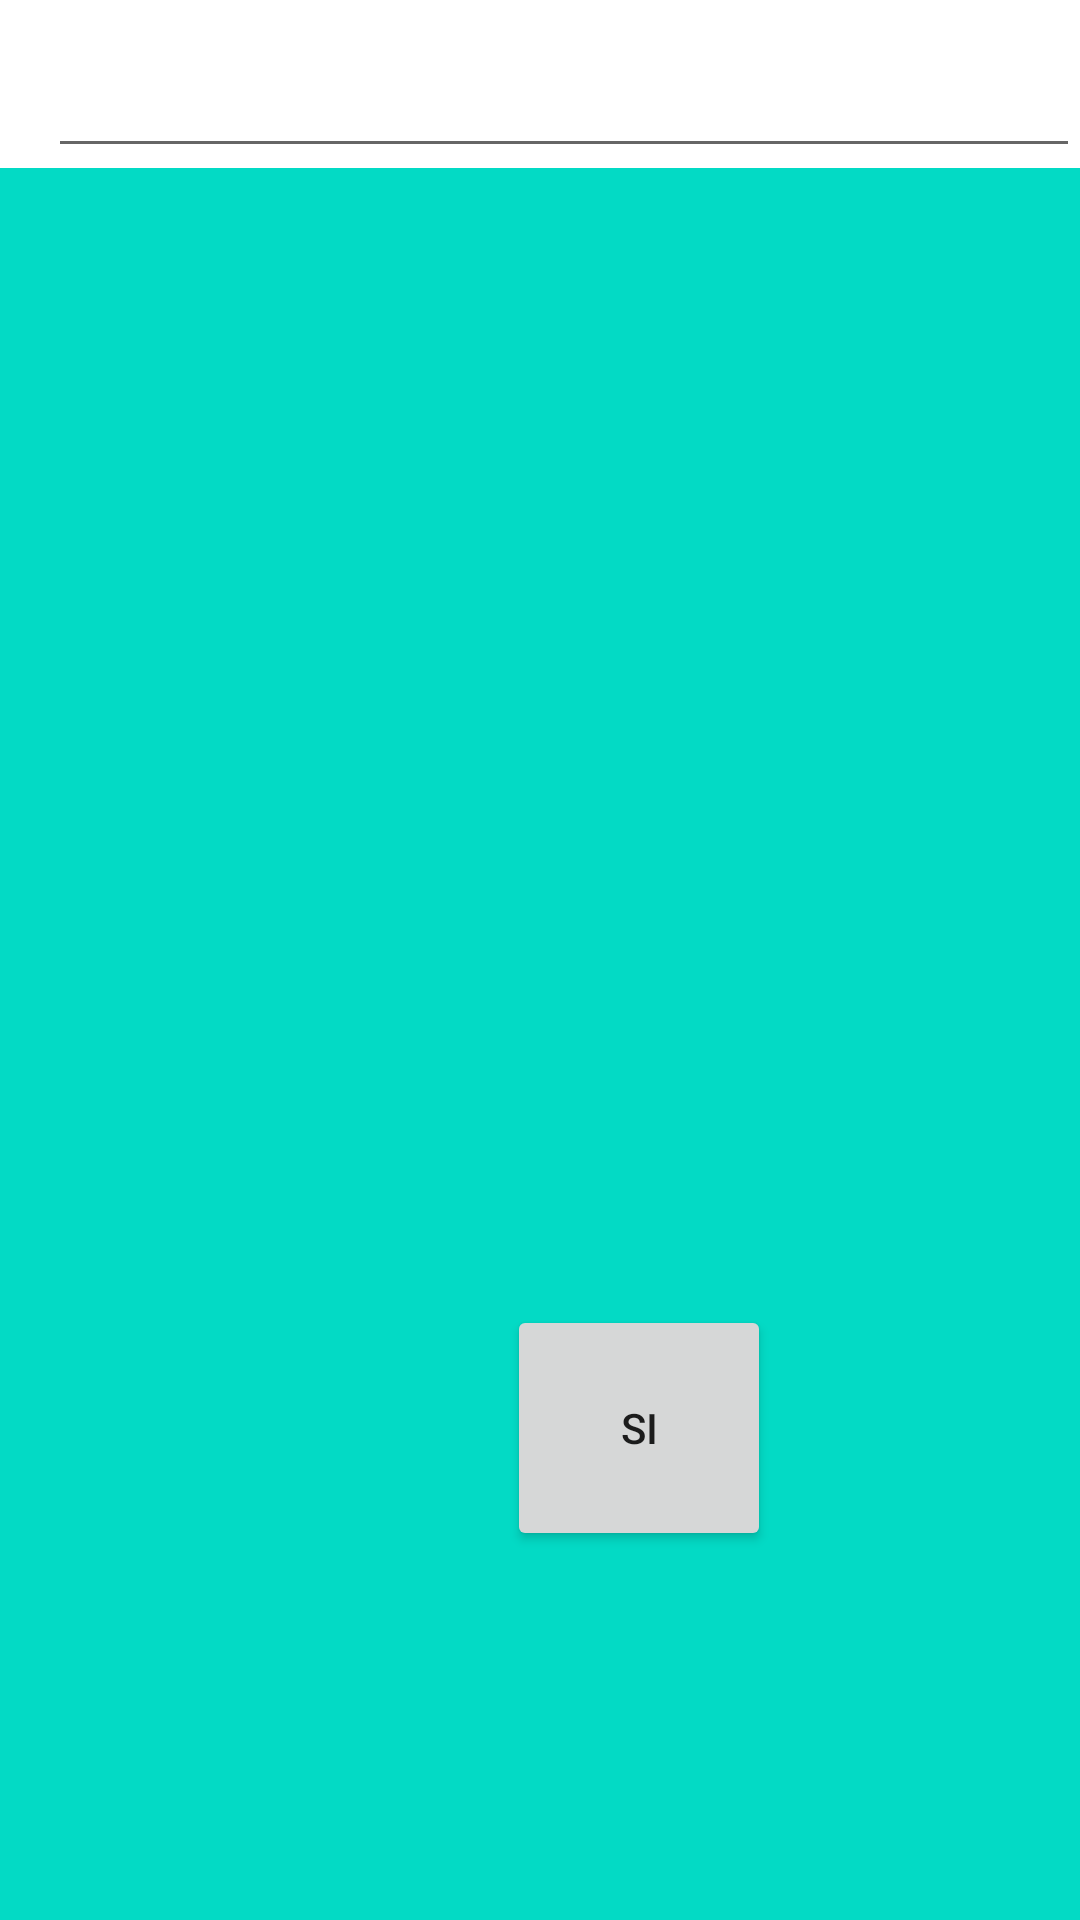

Layout XML and referenced resources for this Android screen:
<!-- AndroidManifest.xml: application theme Theme.Digiplanner -->
<!-- res/layout/fragment_editarpost.xml -->
<?xml version="1.0" encoding="utf-8"?>
<RelativeLayout xmlns:android="http://schemas.android.com/apk/res/android"
    android:layout_width="match_parent"
    android:layout_height="match_parent"
    xmlns:tools="http://schemas.android.com/tools"
    tools:context=".ui.postits.EditarPost">

    <androidx.appcompat.widget.Toolbar
        android:layout_width="match_parent"
        android:layout_height="?attr/actionBarSize"
        android:id="@+id/toolbar_editarpost">

        <EditText
            android:layout_width="match_parent"
            android:layout_height="match_parent"
            android:paddingTop="12dp"
            android:id="@+id/titulo_editarpost"/>

    </androidx.appcompat.widget.Toolbar>

    <EditText
        android:layout_width="match_parent"
        android:layout_height="match_parent"
        android:background="@color/teal_200"
        android:gravity="top|left"
        android:layout_below="@+id/toolbar_editarpost"
        android:padding="15dp"
        android:id="@+id/contenido_editarpost"/>

    <Button
        android:id="@+id/boton_guardar_editarpost"
        android:layout_width="wrap_content"
        android:layout_height="82dp"
        android:layout_alignParentStart="true"
        android:layout_alignParentBottom="true"
        android:layout_centerHorizontal="true"
        android:layout_marginStart="169dp"
        android:layout_marginTop="10dp"
        android:layout_marginBottom="123dp"
        android:text="SI" />
</RelativeLayout>
<!-- resources referenced by this layout -->
<resources>
  <color name="teal_200">#FF03DAC5</color>
  <style name="Theme.Digiplanner" parent="Theme.MaterialComponents.DayNight.DarkActionBar">
          
          <item name="colorPrimary">@color/purple_500</item>
          <item name="colorPrimaryVariant">@color/purple_700</item>
          <item name="colorOnPrimary">@color/white</item>
          
          <item name="colorSecondary">@color/teal_200</item>
          <item name="colorSecondaryVariant">@color/teal_700</item>
          <item name="colorOnSecondary">@color/black</item>
          
          <item name="android:statusBarColor">?attr/colorPrimaryVariant</item>
          
      </style>
  <color name="purple_500">#FF6200EE</color>
  <color name="purple_700">#FF3700B3</color>
  <color name="white">#FFFFFFFF</color>
  <color name="teal_700">#FF018786</color>
  <color name="black">#FF000000</color>
</resources>
